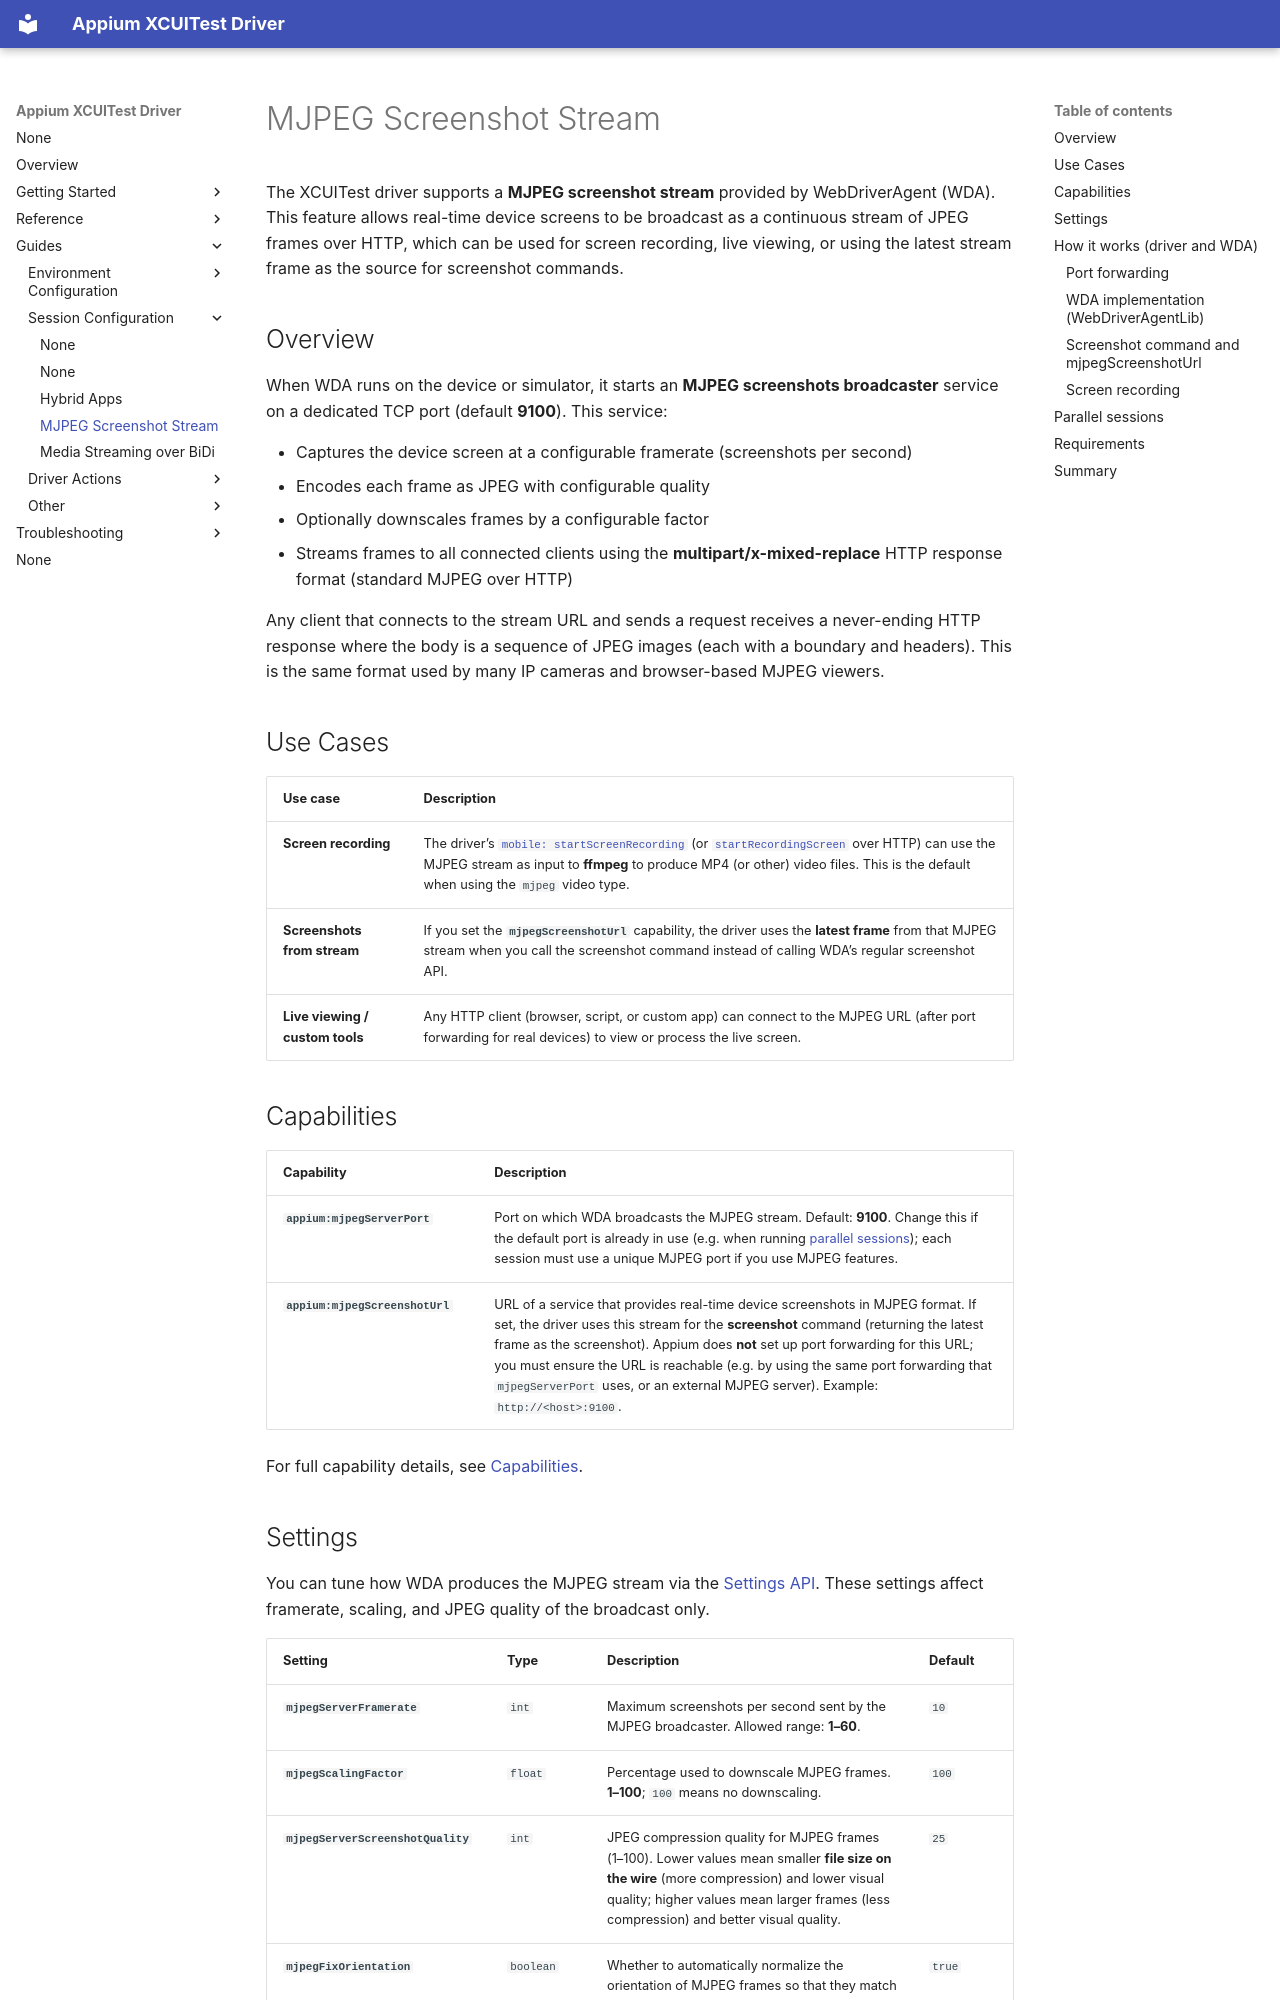

repository: appium/appium-xcuitest-driver · page: guides/mjpeg/index.html · generator: mkdocs

---
title: MJPEG Screenshot Stream
---

The XCUITest driver supports a **MJPEG screenshot stream** provided by WebDriverAgent (WDA). This feature allows real-time device screens to be broadcast as a continuous stream of JPEG frames over HTTP, which can be used for screen recording, live viewing, or using the latest stream frame as the source for screenshot commands.

## Overview

When WDA runs on the device or simulator, it starts an **MJPEG screenshots broadcaster** service on a dedicated TCP port (default **9100**). This service:

- Captures the device screen at a configurable framerate (screenshots per second)
- Encodes each frame as JPEG with configurable quality
- Optionally downscales frames by a configurable factor
- Streams frames to all connected clients using the **multipart/x-mixed-replace** HTTP response format (standard MJPEG over HTTP)

Any client that connects to the stream URL and sends a request receives a never-ending HTTP response where the body is a sequence of JPEG images (each with a boundary and headers). This is the same format used by many IP cameras and browser-based MJPEG viewers.

## Use Cases

| Use case | Description |
|----------|-------------|
| **Screen recording** | The driver’s [`mobile: startScreenRecording`](../reference/execute-methods.md#mobile-startscreenrecording) (or [`startRecordingScreen`](../reference/commands.md#startrecordingscreen) over HTTP) can use the MJPEG stream as input to **ffmpeg** to produce MP4 (or other) video files. This is the default when using the `mjpeg` video type. |
| **Screenshots from stream** | If you set the **`mjpegScreenshotUrl`** capability, the driver uses the **latest frame** from that MJPEG stream when you call the screenshot command instead of calling WDA’s regular screenshot API. |
| **Live viewing / custom tools** | Any HTTP client (browser, script, or custom app) can connect to the MJPEG URL (after port forwarding for real devices) to view or process the live screen. |

## Capabilities

| <div style="width:14em">Capability</div> | Description |
|------------|-------------|
| **`appium:mjpegServerPort`** | Port on which WDA broadcasts the MJPEG stream. Default: **9100**. Change this if the default port is already in use (e.g. when running [parallel sessions](parallel-tests.md)); each session must use a unique MJPEG port if you use MJPEG features. |
| **`appium:mjpegScreenshotUrl`** | URL of a service that provides real-time device screenshots in MJPEG format. If set, the driver uses this stream for the **screenshot** command (returning the latest frame as the screenshot). Appium does **not** set up port forwarding for this URL; you must ensure the URL is reachable (e.g. by using the same port forwarding that `mjpegServerPort` uses, or an external MJPEG server). Example: `http://<host>:9100`. |

For full capability details, see [Capabilities](../reference/capabilities.md).
